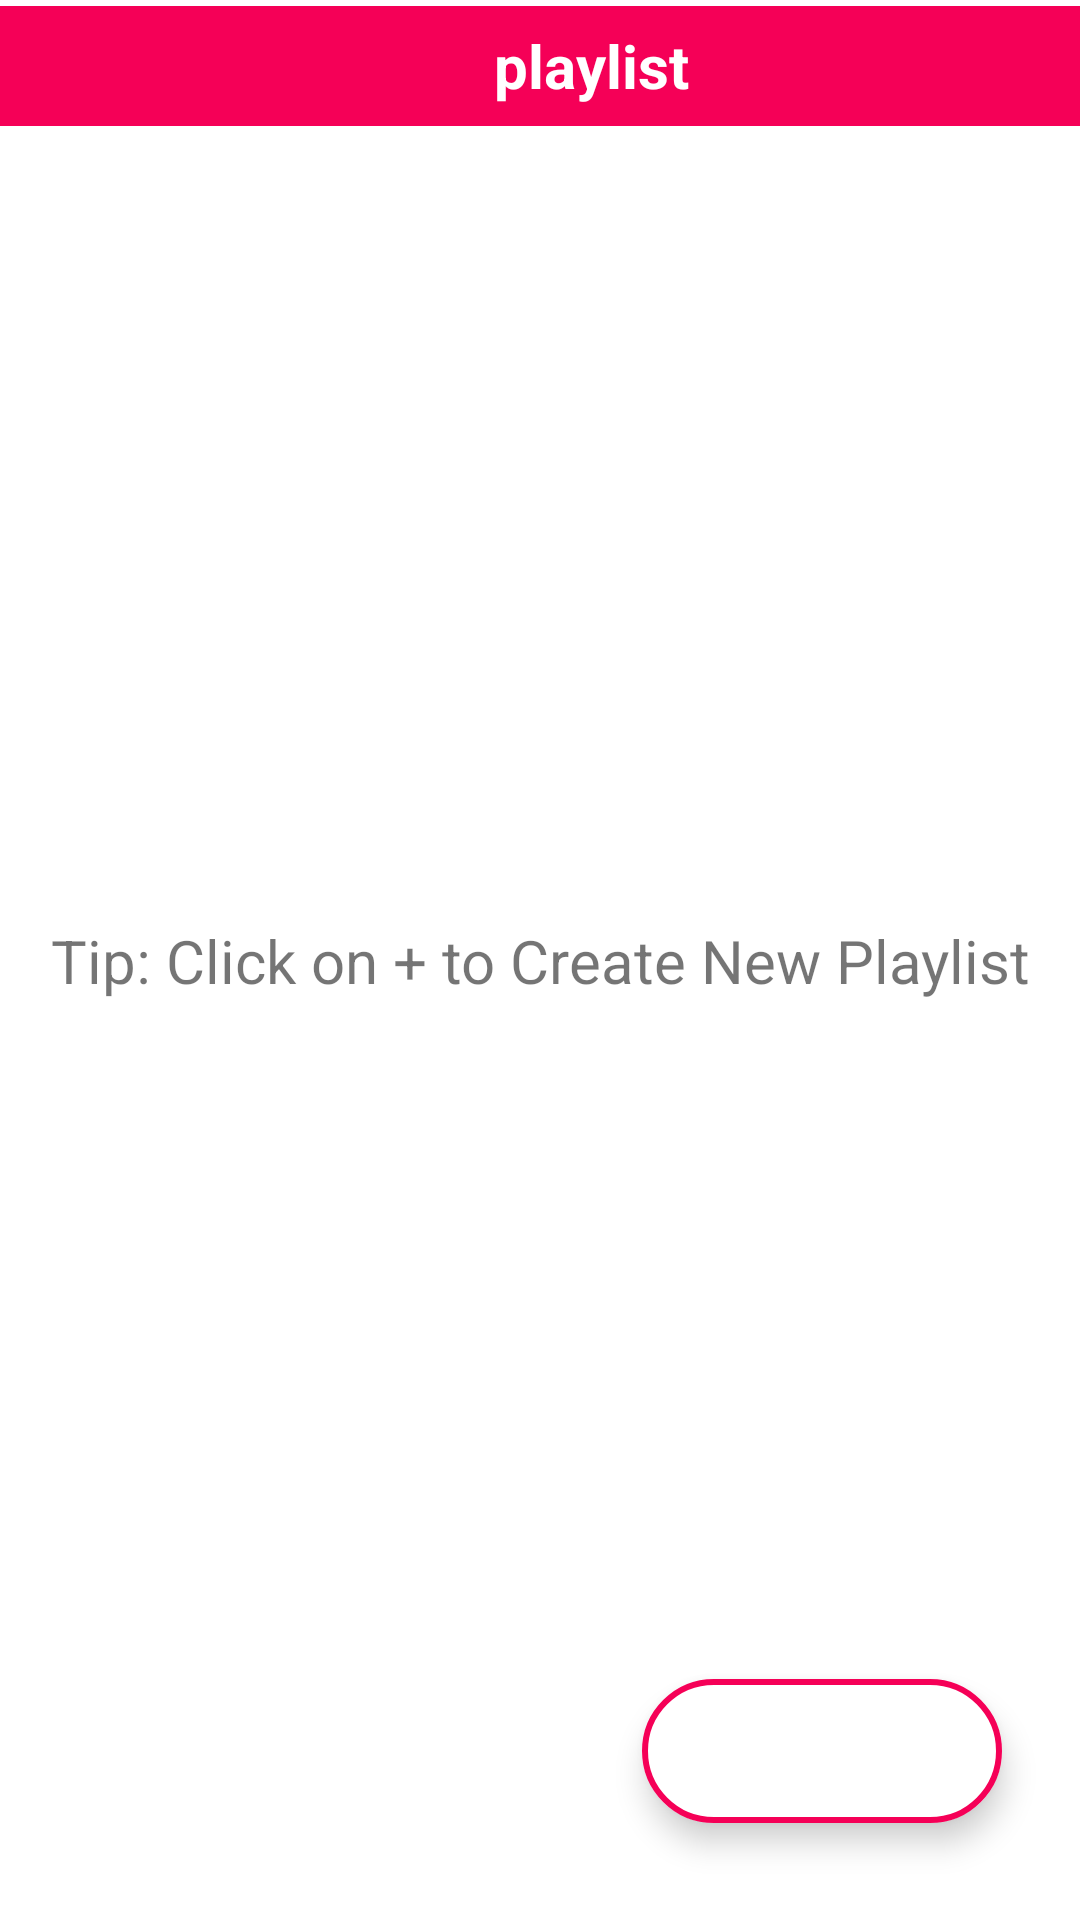

This screen was rendered from an Android layout file. Write that file and the resources it references.
<!-- AndroidManifest.xml: application theme splash_screen -->
<!-- res/layout/activity_playlist.xml -->
<?xml version="1.0" encoding="utf-8"?>
<androidx.constraintlayout.widget.ConstraintLayout xmlns:android="http://schemas.android.com/apk/res/android"
    xmlns:app="http://schemas.android.com/apk/res-auto"
    xmlns:tools="http://schemas.android.com/tools"
    android:layout_width="match_parent"
    android:layout_height="match_parent"
    android:layout_marginTop="2dp"
    tools:context=".PlaylistActivity">

    <LinearLayout
        android:id="@+id/linearLayout"
        android:layout_width="match_parent"
        android:layout_height="wrap_content"
        android:layout_marginTop="2dp"
        android:background="@color/cool_pink"
        android:orientation="horizontal"
        app:layout_constraintEnd_toEndOf="parent"
        app:layout_constraintStart_toStartOf="parent"
        app:layout_constraintTop_toTopOf="parent">

        <ImageButton
            android:id="@+id/backBtnPLA"
            android:layout_width="wrap_content"
            android:layout_height="40dp"
            android:layout_marginStart="20dp"
            android:layout_weight="@integer/material_motion_duration_long_1"
            android:backgroundTint="@android:color/transparent"
            android:contentDescription="@string/back_button"
            android:minWidth="48dp"
            android:padding="5dp"
            android:src="@drawable/ic_baseline_arrow_back_24"
            app:tint="@color/white" />

        <TextView
            android:layout_width="match_parent"
            android:layout_height="match_parent"
            android:layout_weight="@integer/material_motion_duration_long_1"
            android:gravity="center"
            android:text="@string/playlist_button"
            android:textAlignment="center"
            android:textColor="@color/white"
            android:textSize="20sp"
            android:textStyle="bold" />
    </LinearLayout>

    <androidx.recyclerview.widget.RecyclerView
        android:id="@+id/playlistRV"
        android:layout_width="match_parent"
        android:layout_height="wrap_content"
        android:layout_marginTop="10dp"
        android:paddingBottom="40dp"
        android:scrollbarThumbVertical="@drawable/scroll_bar_icon"
        android:scrollbars="vertical"
        app:layout_constraintEnd_toEndOf="parent"
        app:layout_constraintStart_toStartOf="parent"
        app:layout_constraintTop_toBottomOf="@id/linearLayout" />

    <com.google.android.material.floatingactionbutton.ExtendedFloatingActionButton
        android:id="@+id/addPlaylistBtn"
        android:layout_width="wrap_content"
        android:layout_height="wrap_content"
        android:backgroundTint="@color/white"
        app:icon="@drawable/add_icon"
        app:iconSize="35dp"
        app:iconTint="@color/cool_pink"
        app:layout_constraintBottom_toBottomOf="parent"
        app:layout_constraintEnd_toEndOf="parent"
        app:layout_constraintHorizontal_bias="0.892"
        app:layout_constraintStart_toStartOf="parent"
        app:layout_constraintTop_toTopOf="@+id/linearLayout"
        app:layout_constraintVertical_bias="0.945"
        app:strokeColor="@color/cool_pink"
        app:strokeWidth="2dp" />

    <TextView
        android:id="@+id/instructionPA"
        android:layout_width="wrap_content"
        android:layout_height="wrap_content"
        android:gravity="center"
        android:padding="16dp"
        android:text="@string/playlist_note"
        android:textSize="20sp"
        app:layout_constraintBottom_toBottomOf="parent"
        app:layout_constraintEnd_toEndOf="parent"
        app:layout_constraintStart_toStartOf="parent"
        app:layout_constraintTop_toTopOf="parent" />

</androidx.constraintlayout.widget.ConstraintLayout>
<!-- resources referenced by this layout -->
<resources>
  <color name="cool_pink">#f50057</color>
  <color name="white">#FFFFFFFF</color>
  <!-- drawable scroll_bar_icon (drawable) -->
  <vector xmlns:android="http://schemas.android.com/apk/res/android"
      android:width="18dp"
      android:height="50dp"
      android:viewportWidth="5"
      android:viewportHeight="24">
      <path
          android:fillColor="@android:color/holo_red_light"
          android:pathData="M19,5v14H5V5h14m0,-2H5c-1.1,0 -2,0.9 -2,2v14c0,1.1 0.9,2 2,2h14c1.1,0 2,-0.9 2,-2V5c0,-1.1 -0.9,-2 -2,-2z" />
  </vector>
  <string name="back_button">Back Button</string>
  <string name="playlist_button">playlist</string>
  <string name="playlist_note">Tip: Click on + to Create New Playlist</string>
  <style name="splash_screen" parent="Theme.MaterialComponents.Light.NoActionBar">
          <item name="android:windowBackground">@drawable/splash_screen</item>
      </style>
  <!-- drawable splash_screen (drawable) -->
  <?xml version="1.0" encoding="utf-8"?>
  <layer-list xmlns:android="http://schemas.android.com/apk/res/android">
      <item android:drawable="@color/black" />
      <item
          android:drawable="@drawable/music"
          android:gravity="center" />
  </layer-list>
  <color name="black">#FF000000</color>
</resources>
